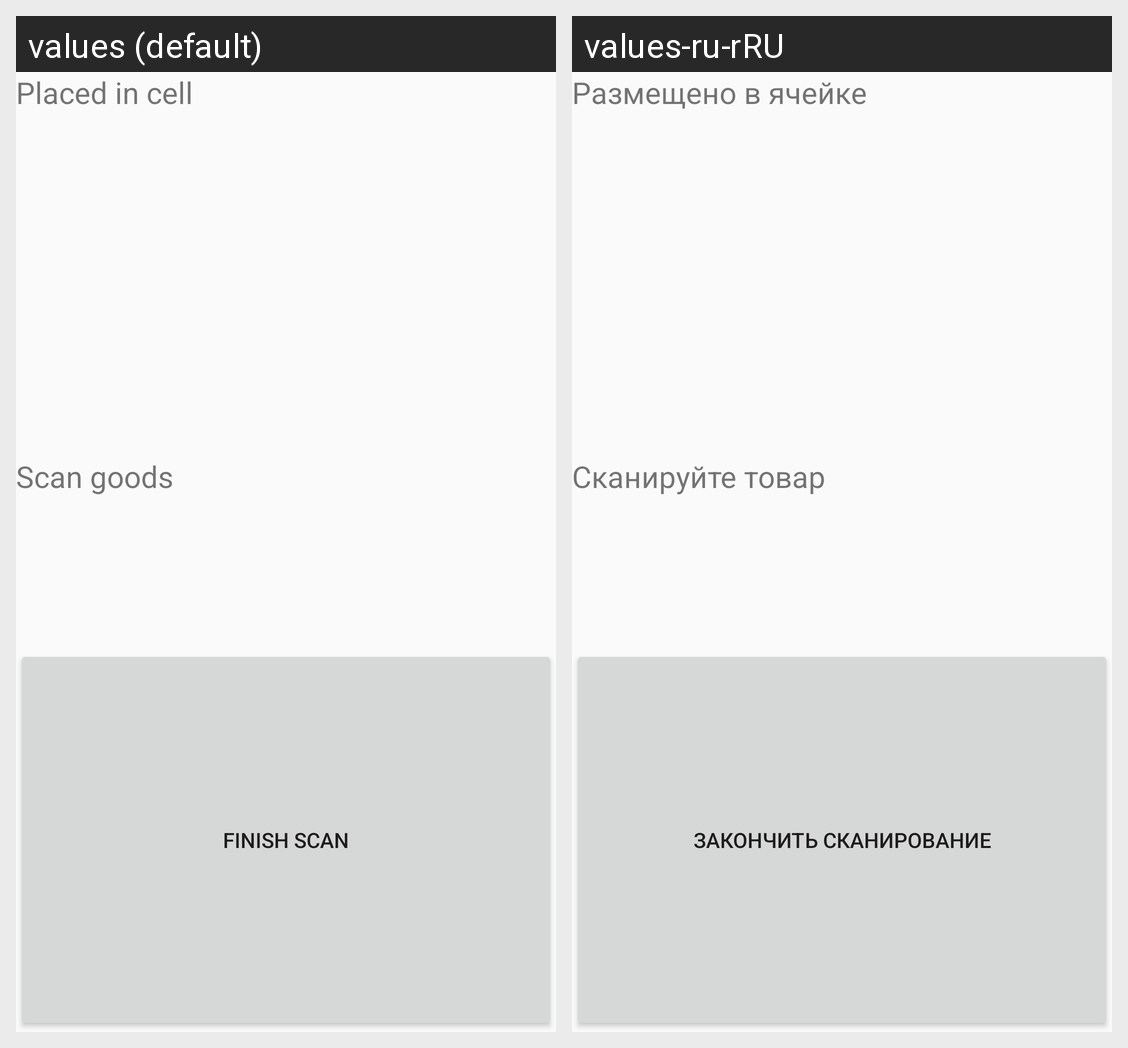

For this localized Android screen grid, give each drawn string resource with its value in every locale shown.
Android screen res/layout/fragment_blank4.xml rendered under 2 locales, left to right: values (default), values-ru-rRU. Device: Nexus 5 (rendered at 1080×1920; each locale shown at half size, 540×960, under a caption strip naming it); theme AppTheme.
Strings drawn on this screen, with the default value and each locale's value (text and hints the layout hard-codes, and strings that could not be matched under every locale, appear in the picture but are not listed):

placed
  values: Placed in cell
  values-ru-rRU: Размещено в ячейке

scan_goods
  values: Scan goods
  values-ru-rRU: Сканируйте товар

finish
  values: Finish scan
  values-ru-rRU: Закончить сканирование
